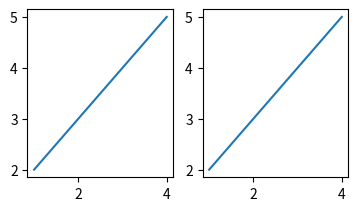

Write the Python code that produced this figure.
from matplotlib.pyplot import *

x=[1,2,3,4]
y=[2,3,4,5]
figure()
subplot(231)
plot(x,y)

subplot(232)
plot(x,y)

show()

